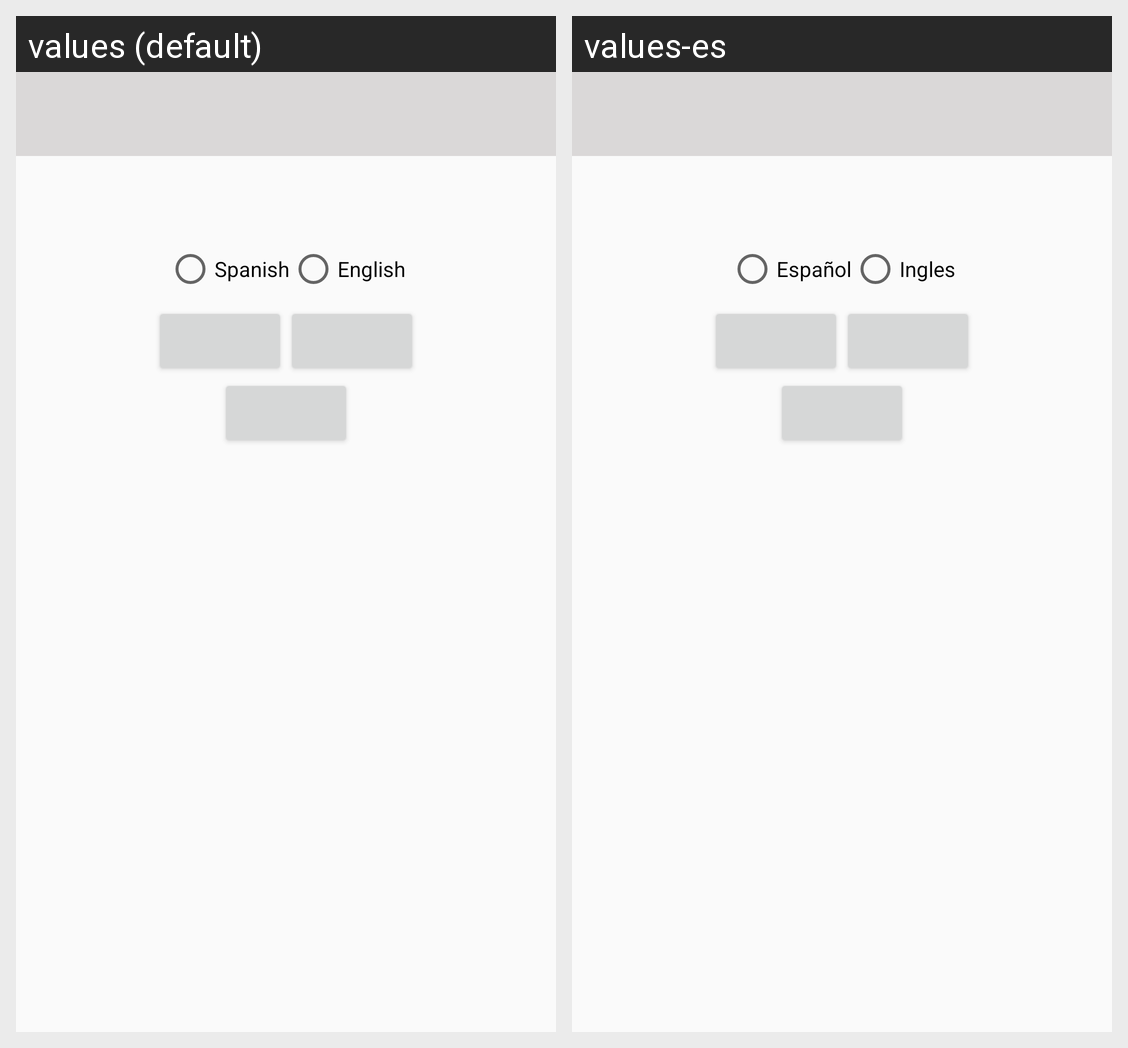

For this localized Android screen grid, give each drawn string resource with its value in every locale shown.
Android screen res/layout/activity_settings.xml rendered under 2 locales, left to right: values (default), values-es. Device: Nexus 5 (rendered at 1080×1920; each locale shown at half size, 540×960, under a caption strip naming it); theme AppTheme.Login.
Strings drawn on this screen, with the default value and each locale's value (text and hints the layout hard-codes, and strings that could not be matched under every locale, appear in the picture but are not listed):

Spanish
  values: Spanish
  values-es: Español

English
  values: English
  values-es: Ingles
